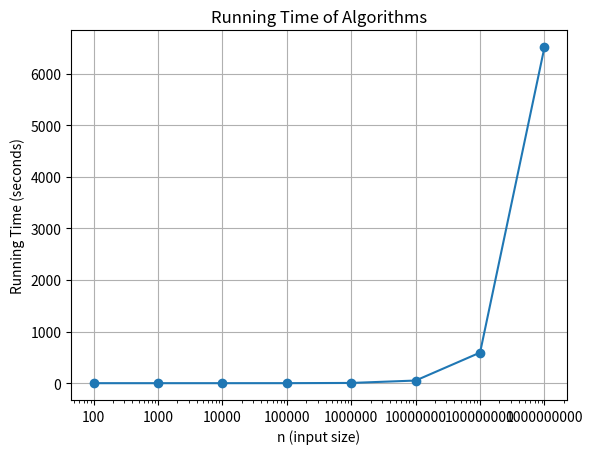

Source code (Python):
import matplotlib.pyplot as plt

# Given data
x_values = [10**2, 10**3, 10**4, 10**5, 10**6, 10**7, 10**8, 10**9]
y_values = [0.0002, 0.0021, 0.0275, 0.3506, 4.3138, 50.9411, 593.0884, 6514.0786]

# Create a new figure
plt.figure()

# Plotting the data
plt.plot(x_values, y_values, marker='o')

# Adding labels and title
plt.xlabel('n (input size)')
plt.ylabel('Running Time (seconds)')
plt.title('Running Time of Algorithms')
plt.xscale('log')  # Setting x-axis to logarithmic scale as the x values are exponentially increasing
plt.grid(True)  # Adding a grid for better readability
plt.xticks(x_values, labels=[str(x) for x in x_values])  # Setting x-axis ticks to represent the exact values of n

# Displaying the plot
plt.show()
